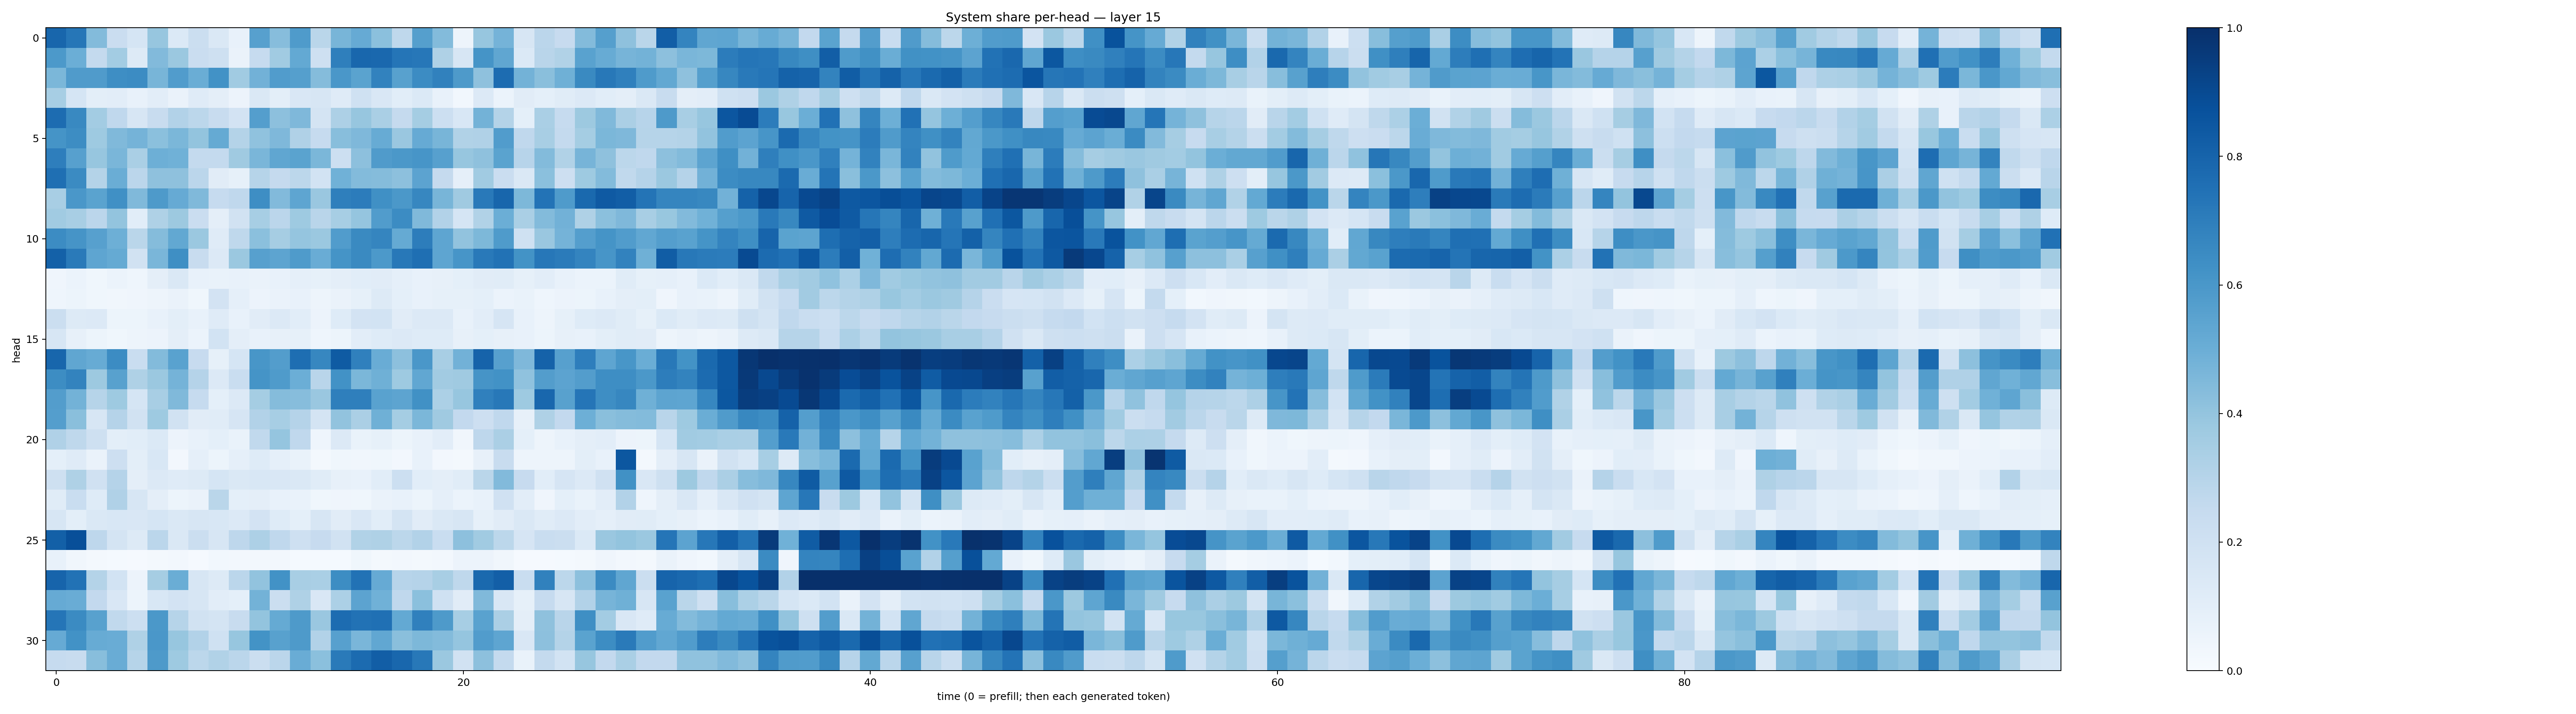

The file beside this chart, header and first rows:
0.78978693, 0.73028266, 0.44009215, 0.22834042, 0.16935377, 0.3940484, 0.13854727, 0.22280943, 0.14678325, 0.07202349, 0.56074685, 0.4331451, 0.5839401, 0.28878483, 0.46725348, 0.5129088, 0.42061383, 0.27074343, 0.5631782, 0.43765163, 0.048128393, 0.39178565, 0.47443524, 0.16316094
0.5915, 0.4994, 0.2551, 0.3589, 0.1302, 0.4425, 0.3804, 0.2295, 0.2092, 0.06608, 0.2497, 0.3665, 0.5229, 0.2098, 0.6947, 0.7856, 0.7831, 0.7327, 0.7264, 0.3237, 0.158, 0.6137, 0.5329, 0.1369
0.4571, 0.5791, 0.5797, 0.6369, 0.645, 0.4648, 0.5763, 0.5032, 0.6236, 0.3635, 0.4821, 0.5764, 0.5627, 0.4351, 0.6004, 0.5496, 0.6816, 0.5558, 0.647, 0.6875, 0.5872, 0.4111, 0.7687, 0.4801
0.3471, 0.1683, 0.09776, 0.1035, 0.07297, 0.1016, 0.06317, 0.1197, 0.09742, 0.05686, 0.1478, 0.09856, 0.1486, 0.157, 0.1196, 0.2025, 0.1507, 0.1065, 0.1374, 0.07797, 0.03062, 0.136, 0.05893, 0.1121
0.7673, 0.6594, 0.3583, 0.2695, 0.1595, 0.2381, 0.3093, 0.2784, 0.2363, 0.1811, 0.5671, 0.4164, 0.4498, 0.1753, 0.3254, 0.394, 0.3383, 0.2532, 0.355, 0.2183, 0.1562, 0.4804, 0.3069, 0.0907
0.6143, 0.6409, 0.3727, 0.446, 0.4742, 0.418, 0.4578, 0.4012, 0.5177, 0.3077, 0.407, 0.4518, 0.3165, 0.2465, 0.4262, 0.4513, 0.5106, 0.3837, 0.5155, 0.4651, 0.3143, 0.3176, 0.578, 0.2684
0.6975, 0.5596, 0.3912, 0.4617, 0.3361, 0.4951, 0.4861, 0.254, 0.2551, 0.3701, 0.4624, 0.5316, 0.5485, 0.4609, 0.2151, 0.4144, 0.5785, 0.5962, 0.6066, 0.5619, 0.391, 0.4127, 0.5494, 0.2946
0.7545, 0.6498, 0.305, 0.5019, 0.284, 0.4132, 0.4116, 0.2818, 0.1098, 0.0821, 0.2987, 0.2537, 0.2788, 0.1836, 0.4862, 0.4404, 0.4367, 0.4168, 0.5454, 0.2533, 0.08838, 0.3644, 0.2283, 0.1484
0.3429, 0.6008, 0.5493, 0.6323, 0.4482, 0.5867, 0.5145, 0.4475, 0.2483, 0.2682, 0.6392, 0.4415, 0.5356, 0.3838, 0.6931, 0.7052, 0.6323, 0.5952, 0.6661, 0.4662, 0.3683, 0.7178, 0.7911, 0.4558
0.367, 0.3413, 0.2826, 0.3995, 0.1084, 0.3236, 0.3758, 0.2269, 0.09554, 0.19, 0.3443, 0.2824, 0.3719, 0.2927, 0.3453, 0.3956, 0.5772, 0.6448, 0.4466, 0.3116, 0.1692, 0.3152, 0.499, 0.3389
0.6454, 0.6108, 0.5603, 0.4939, 0.2874, 0.4343, 0.5272, 0.3823, 0.1183, 0.2714, 0.4218, 0.3488, 0.3957, 0.3796, 0.5781, 0.6561, 0.6716, 0.5179, 0.6994, 0.5381, 0.4025, 0.4557, 0.5834, 0.2002
0.8106, 0.7129, 0.5378, 0.5174, 0.1922, 0.4614, 0.6339, 0.241, 0.1337, 0.382, 0.5603, 0.5398, 0.5826, 0.506, 0.6155, 0.6554, 0.5911, 0.7211, 0.7573, 0.536, 0.6057, 0.7149, 0.7428, 0.6177
0.04103, 0.05891, 0.03643, 0.05939, 0.04417, 0.09538, 0.1418, 0.07625, 0.068, 0.07389, 0.06412, 0.07308, 0.08861, 0.0842, 0.09685, 0.1062, 0.1116, 0.0878, 0.07521, 0.08031, 0.09036, 0.112, 0.1137, 0.08492
0.04649, 0.05213, 0.03558, 0.03363, 0.04123, 0.04944, 0.06252, 0.03715, 0.1828, 0.08733, 0.05807, 0.06497, 0.07361, 0.04961, 0.06563, 0.08293, 0.125, 0.09373, 0.07643, 0.08348, 0.08381, 0.09022, 0.0595, 0.06671
0.2249, 0.1279, 0.1335, 0.05444, 0.05348, 0.07606, 0.1007, 0.07212, 0.121, 0.07645, 0.1119, 0.1343, 0.1084, 0.05665, 0.1222, 0.1823, 0.1869, 0.1101, 0.1358, 0.1343, 0.07458, 0.102, 0.166, 0.07556
0.1589, 0.08129, 0.05088, 0.03865, 0.04924, 0.05725, 0.0972, 0.06175, 0.1865, 0.09551, 0.0707, 0.07913, 0.08233, 0.04651, 0.05188, 0.1039, 0.124, 0.1341, 0.1213, 0.1245, 0.08155, 0.09091, 0.0788, 0.07772
0.7902, 0.5331, 0.509, 0.6448, 0.232, 0.4409, 0.5537, 0.2457, 0.08494, 0.1706, 0.6038, 0.572, 0.759, 0.6672, 0.835, 0.6905, 0.504, 0.4172, 0.6001, 0.3412, 0.483, 0.8039, 0.5605, 0.4496
0.6419, 0.6777, 0.3759, 0.5578, 0.3242, 0.3799, 0.4747, 0.3043, 0.1361, 0.233, 0.6152, 0.585, 0.498, 0.2897, 0.6211, 0.4599, 0.4915, 0.3723, 0.5296, 0.3623, 0.3708, 0.6125, 0.6235, 0.4091
0.5719, 0.4803, 0.298, 0.3743, 0.1698, 0.342, 0.4492, 0.2492, 0.09027, 0.1338, 0.3518, 0.4353, 0.4319, 0.3839, 0.6941, 0.6924, 0.5532, 0.5427, 0.6279, 0.3309, 0.3938, 0.6896, 0.7212, 0.3745
0.5699, 0.4232, 0.16, 0.3021, 0.192, 0.3747, 0.1906, 0.1102, 0.1151, 0.1652, 0.3118, 0.346, 0.303, 0.1748, 0.4029, 0.334, 0.4897, 0.3529, 0.4576, 0.3682, 0.2616, 0.2129, 0.266, 0.08001
0.317, 0.2698, 0.2061, 0.09785, 0.1092, 0.1403, 0.05661, 0.07283, 0.09202, 0.06717, 0.2653, 0.3961, 0.2675, 0.04578, 0.1341, 0.06746, 0.08572, 0.05179, 0.07335, 0.102, 0.03191, 0.2758, 0.3358, 0.09053
0.09024, 0.1204, 0.06479, 0.2118, 0.1011, 0.1555, 0.02703, 0.08668, 0.0513, 0.08834, 0.1222, 0.08761, 0.06685, 0.02258, 0.03819, 0.03159, 0.03779, 0.0246, 0.07112, 0.02614, 0.02131, 0.08049, 0.2351, 0.04773
0.2108, 0.3219, 0.1986, 0.3008, 0.09427, 0.1333, 0.1187, 0.1313, 0.1708, 0.1424, 0.1527, 0.1485, 0.1436, 0.1146, 0.08132, 0.07143, 0.1082, 0.2155, 0.1063, 0.0953, 0.1143, 0.2875, 0.4416, 0.2431
0.1164, 0.2341, 0.1217, 0.3169, 0.16, 0.09581, 0.05437, 0.06544, 0.2869, 0.09266, 0.09392, 0.07786, 0.06883, 0.03597, 0.04268, 0.03682, 0.06365, 0.07645, 0.05338, 0.0862, 0.05978, 0.07218, 0.1987, 0.1028
0.1618, 0.09834, 0.1415, 0.1525, 0.1511, 0.1697, 0.1465, 0.1588, 0.156, 0.1339, 0.1813, 0.1248, 0.09351, 0.1589, 0.1108, 0.1506, 0.1071, 0.1796, 0.1129, 0.1464, 0.1598, 0.08258, 0.1105, 0.1443
0.813, 0.8827, 0.2745, 0.1774, 0.1304, 0.2814, 0.1458, 0.2202, 0.1572, 0.2753, 0.3278, 0.2663, 0.2099, 0.2458, 0.1889, 0.3137, 0.3205, 0.279, 0.3102, 0.2318, 0.415, 0.3652, 0.2799, 0.1674
0.071, 0.0313, 0.01984, 0.01393, 0.009635, 0.02015, 0.02351, 0.008007, 0.03, 0.02394, 0.02392, 0.0249, 0.01345, 0.01426, 0.01514, 0.03675, 0.01564, 0.02705, 0.01802, 0.02605, 0.05661, 0.05795, 0.03221, 0.009267
0.8002, 0.7433, 0.3064, 0.1837, 0.05784, 0.3484, 0.5034, 0.1579, 0.1271, 0.2847, 0.4052, 0.6212, 0.3427, 0.3391, 0.6422, 0.746, 0.5142, 0.2957, 0.3043, 0.3421, 0.27, 0.7792, 0.8168, 0.2308
0.5127, 0.5071, 0.2578, 0.1502, 0.05158, 0.1547, 0.1804, 0.1607, 0.1028, 0.09101, 0.478, 0.2218, 0.3222, 0.1518, 0.3311, 0.5459, 0.4854, 0.2686, 0.4203, 0.2004, 0.1124, 0.4484, 0.1504, 0.08399
0.7317, 0.6514, 0.5566, 0.2626, 0.216, 0.5971, 0.2975, 0.1877, 0.1793, 0.2414, 0.401, 0.5177, 0.588, 0.385, 0.769, 0.7437, 0.752, 0.52, 0.6907, 0.5873, 0.3456, 0.5533, 0.3357, 0.09497
0.5121, 0.6226, 0.5106, 0.5053, 0.3217, 0.5999, 0.3937, 0.3091, 0.2024, 0.3919, 0.6197, 0.5586, 0.5861, 0.3103, 0.5613, 0.4612, 0.528, 0.4255, 0.4532, 0.4397, 0.3964, 0.576, 0.5384, 0.1499
0.2473, 0.2344, 0.4261, 0.5043, 0.2971, 0.5882, 0.3714, 0.2795, 0.3132, 0.2816, 0.2197, 0.2824, 0.5076, 0.4217, 0.7118, 0.7701, 0.8206, 0.7866, 0.72, 0.3822, 0.1878, 0.4159, 0.2556, 0.0683
